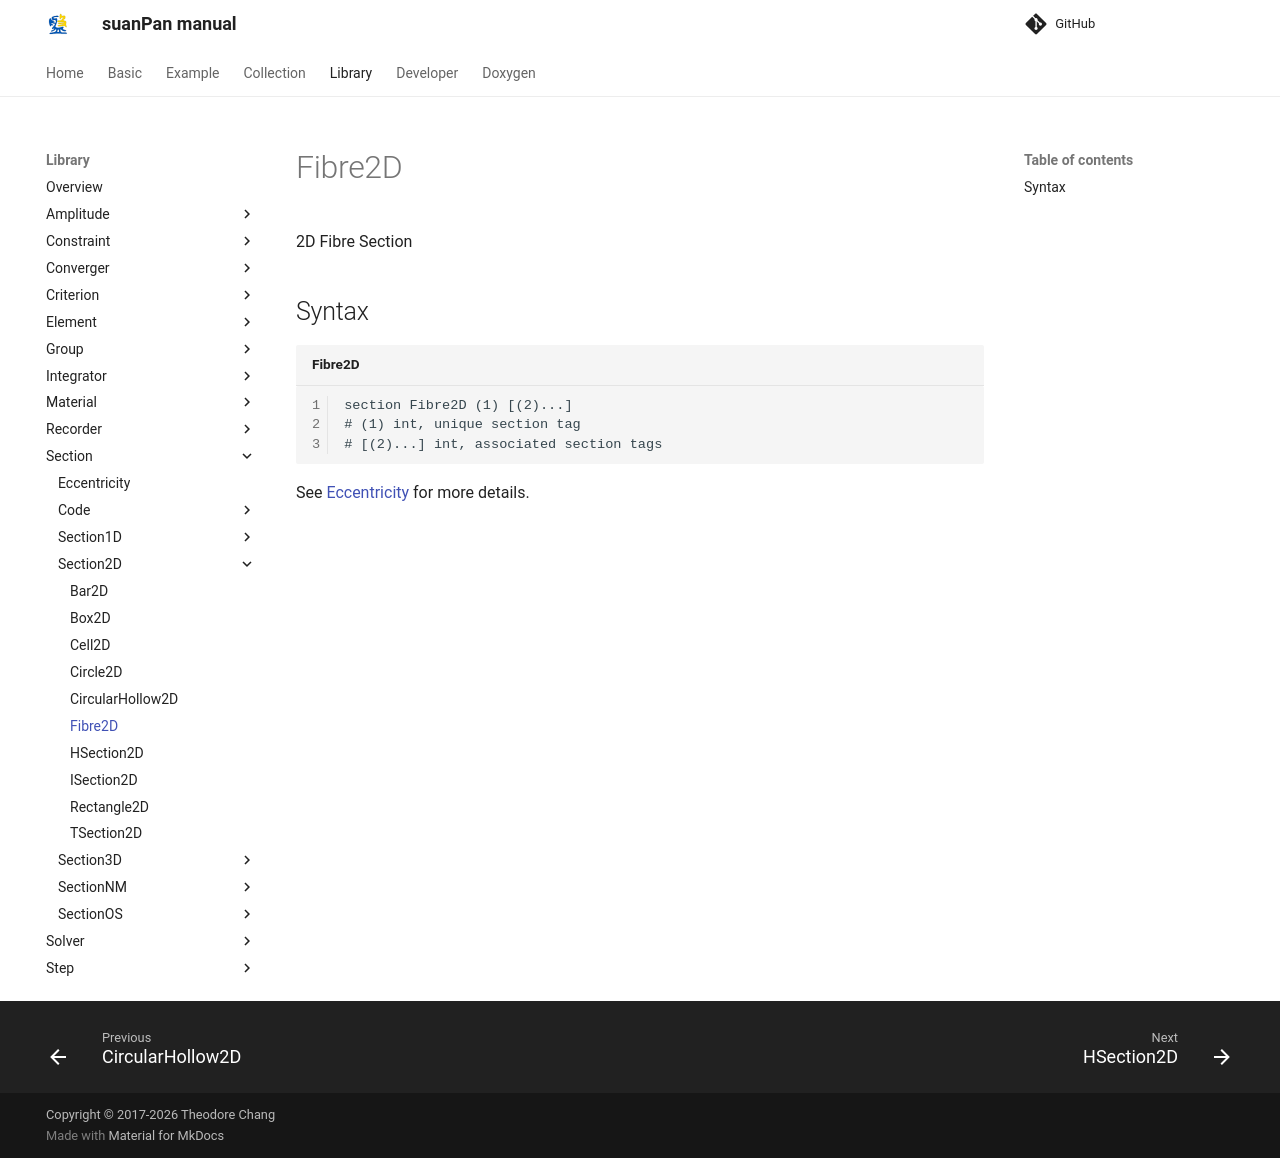

repository: TLCFEM/suanPan-manual · page: 4.4/Library/Section/Section2D/Fibre2D/index.html · generator: mkdocs

# Fibre2D

2D Fibre Section

## Syntax

```text title="Fibre2D"
section Fibre2D (1) [(2)...]
# (1) int, unique section tag
# [(2)...] int, associated section tags
```

See [Eccentricity](../Eccentricity.md) for more details.
